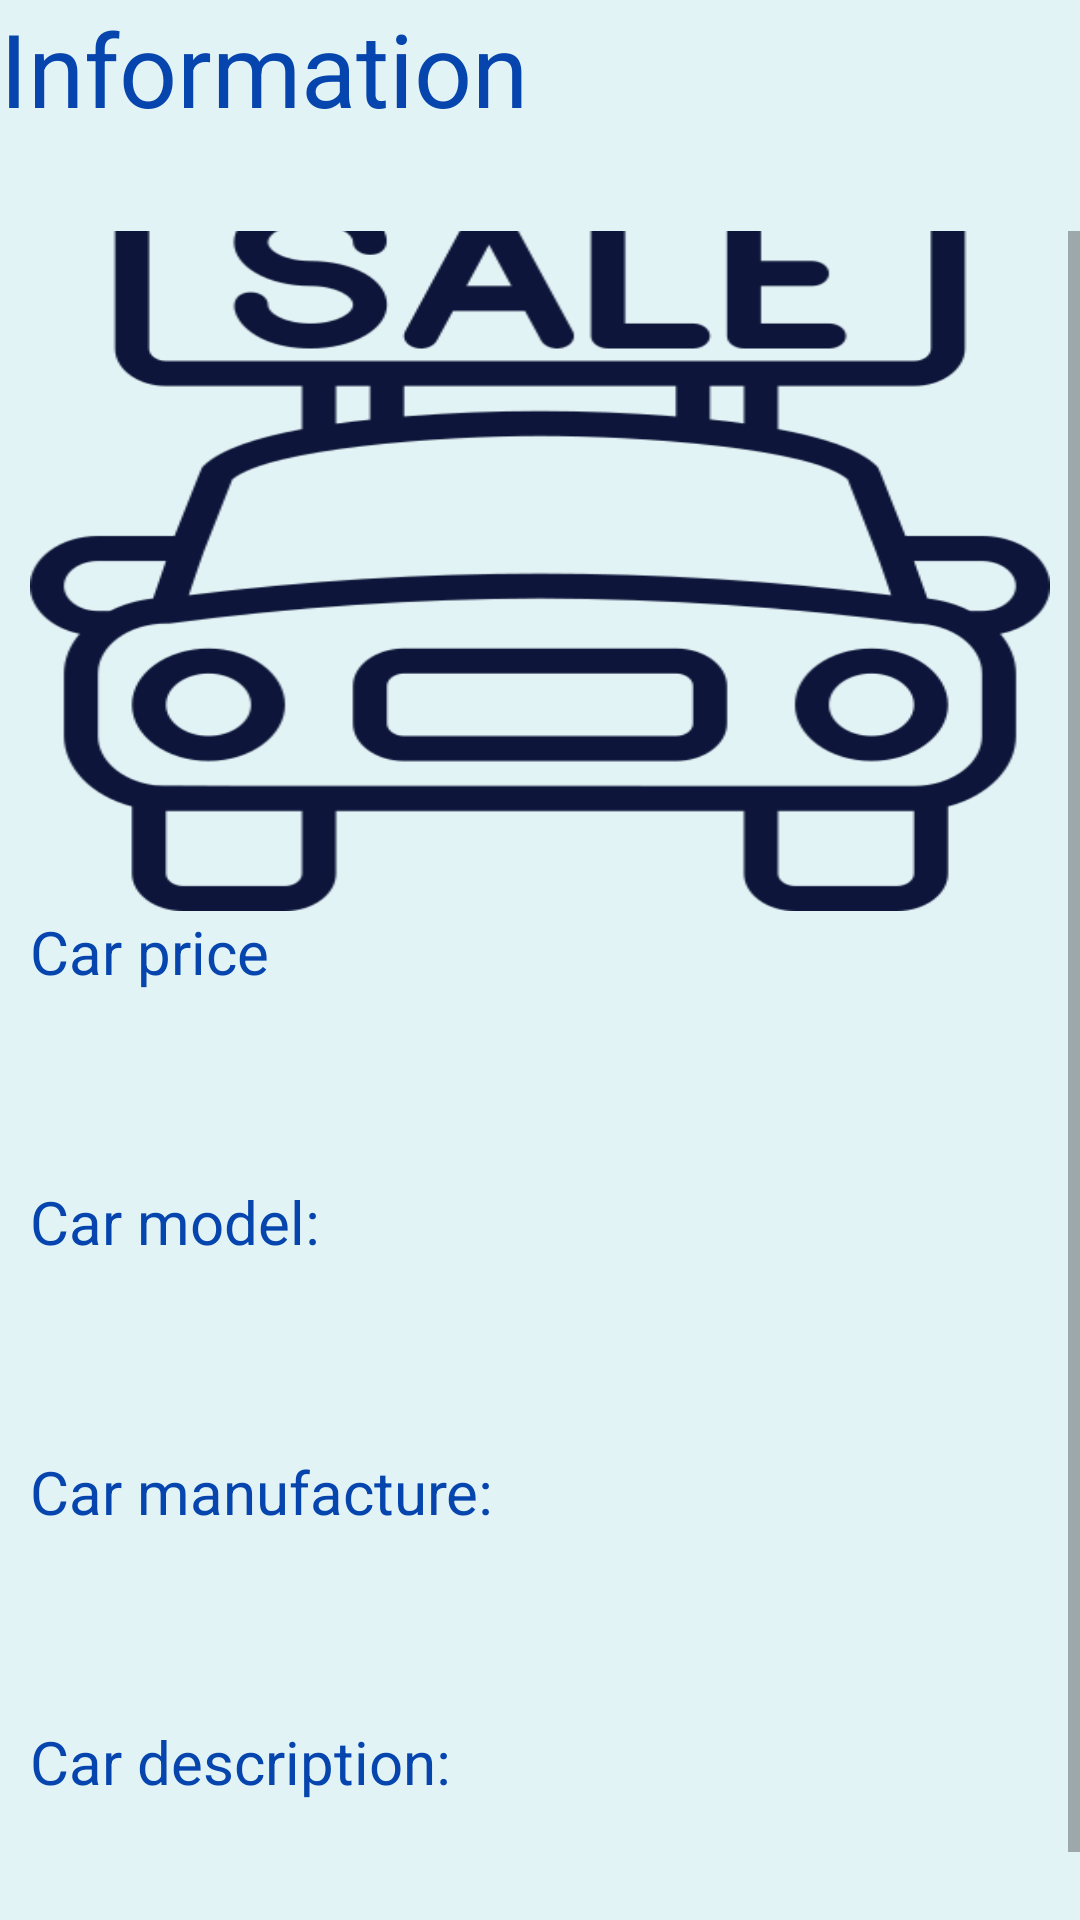

Write the Android layout XML for this screen, with the resource values it uses.
<!-- AndroidManifest.xml: application theme Theme.CarSalesApp -->
<!-- res/layout/activity_post_details.xml -->
<?xml version="1.0" encoding="utf-8"?>
<LinearLayout xmlns:android="http://schemas.android.com/apk/res/android"
    xmlns:app="http://schemas.android.com/apk/res-auto"
    xmlns:tools="http://schemas.android.com/tools"
    android:layout_width="match_parent"
    android:layout_height="match_parent"
    android:orientation="vertical"
    tools:context=".MainActivity"
    android:background="@color/white_blue">

    <TextView
        android:id="@+id/addCarTittle"
        android:layout_width="match_parent"
        android:text="Information"
        android:textColor="@color/link_blue"
        android:textSize="34sp"
        android:layout_height="50dp" />

    <TextView
        android:id="@+id/userNameInfoId"
        android:layout_width="200dp"
        android:layout_height="wrap_content"
        android:textSize="20sp"
        android:text=" " />

    <ScrollView
        android:layout_width="match_parent"
        android:layout_height="match_parent">

        <LinearLayout
            android:layout_width="match_parent"
            android:layout_height="match_parent"
            android:orientation="vertical"
            android:layout_gravity="center"
            android:layout_marginLeft="10dp"
            android:layout_marginRight="10dp">


            <ImageView
                android:id="@+id/CarImageInfoId"
                android:layout_width="fill_parent"
                android:layout_height="250dp"
                android:layout_weight="1"
                android:scaleType="fitXY"
                app:srcCompat="@drawable/logo" />
            <TextView
                android:id="@+id/priceLabel"
                android:layout_width="match_parent"
                android:text="Car price"
                android:textColor="@color/link_blue"
                android:textSize="20sp"
                android:layout_height="30dp" />
            <TextView
                android:id="@+id/priceInfoId"
                android:textSize="24sp"
                android:layout_width="match_parent"
                android:layout_marginTop="10dp"
                android:layout_height="50dp" />
            <TextView
                android:id="@+id/modelLabel"
                android:layout_width="match_parent"
                android:text="Car model:"
                android:textColor="@color/link_blue"
                android:textSize="20sp"
                android:layout_height="30dp" />
            <TextView
                android:id="@+id/modelInfoId"
                android:textSize="24sp"
                android:layout_width="match_parent"
                android:layout_marginTop="10dp"
                android:layout_height="50dp" />

            <TextView
                android:id="@+id/manufactureLabel"
                android:layout_width="match_parent"
                android:layout_height="30dp"
                android:text="Car manufacture:"
                android:textColor="@color/link_blue"
                android:textSize="20sp" />

            <TextView
                android:id="@+id/manufactureInfoId"
                android:textSize="24sp"
                android:layout_width="match_parent"
                android:layout_marginTop="10dp"
                android:layout_height="50dp" />
            <TextView
                android:id="@+id/descriptionLabel"
                android:layout_width="match_parent"
                android:text="Car description:"
                android:textColor="@color/link_blue"
                android:textSize="20sp"
                android:layout_height="30dp" />
            <TextView
                android:id="@+id/descriptionInfoId"
                android:textSize="24sp"
                android:layout_width="match_parent"
                android:layout_marginTop="10dp"
                android:layout_height="50dp" />

        </LinearLayout>
    </ScrollView>



</LinearLayout>
<!-- resources referenced by this layout -->
<resources>
  <color name="link_blue">#0645AD</color>
  <color name="white_blue">#E2F3F5</color>
  <!-- drawable logo: png bitmap (drawable, 20886 bytes) -->
  <style name="Theme.CarSalesApp" parent="Theme.MaterialComponents.DayNight.NoActionBar">
          
          <item name="colorPrimary">@color/purple_500</item>
          <item name="colorPrimaryVariant">@color/purple_700</item>
          <item name="colorOnPrimary">@color/white</item>
          
          <item name="colorSecondary">@color/teal_200</item>
          <item name="colorSecondaryVariant">@color/teal_700</item>
          <item name="colorOnSecondary">@color/black</item>
          
          <item name="android:statusBarColor" tools:targetApi="l">?attr/colorPrimaryVariant</item>
          
      </style>
  <color name="purple_500">#FF6200EE</color>
  <color name="purple_700">#FF3700B3</color>
  <color name="white">#FFFFFFFF</color>
  <color name="teal_200">#FF03DAC5</color>
  <color name="teal_700">#FF018786</color>
  <color name="black">#FF000000</color>
</resources>
